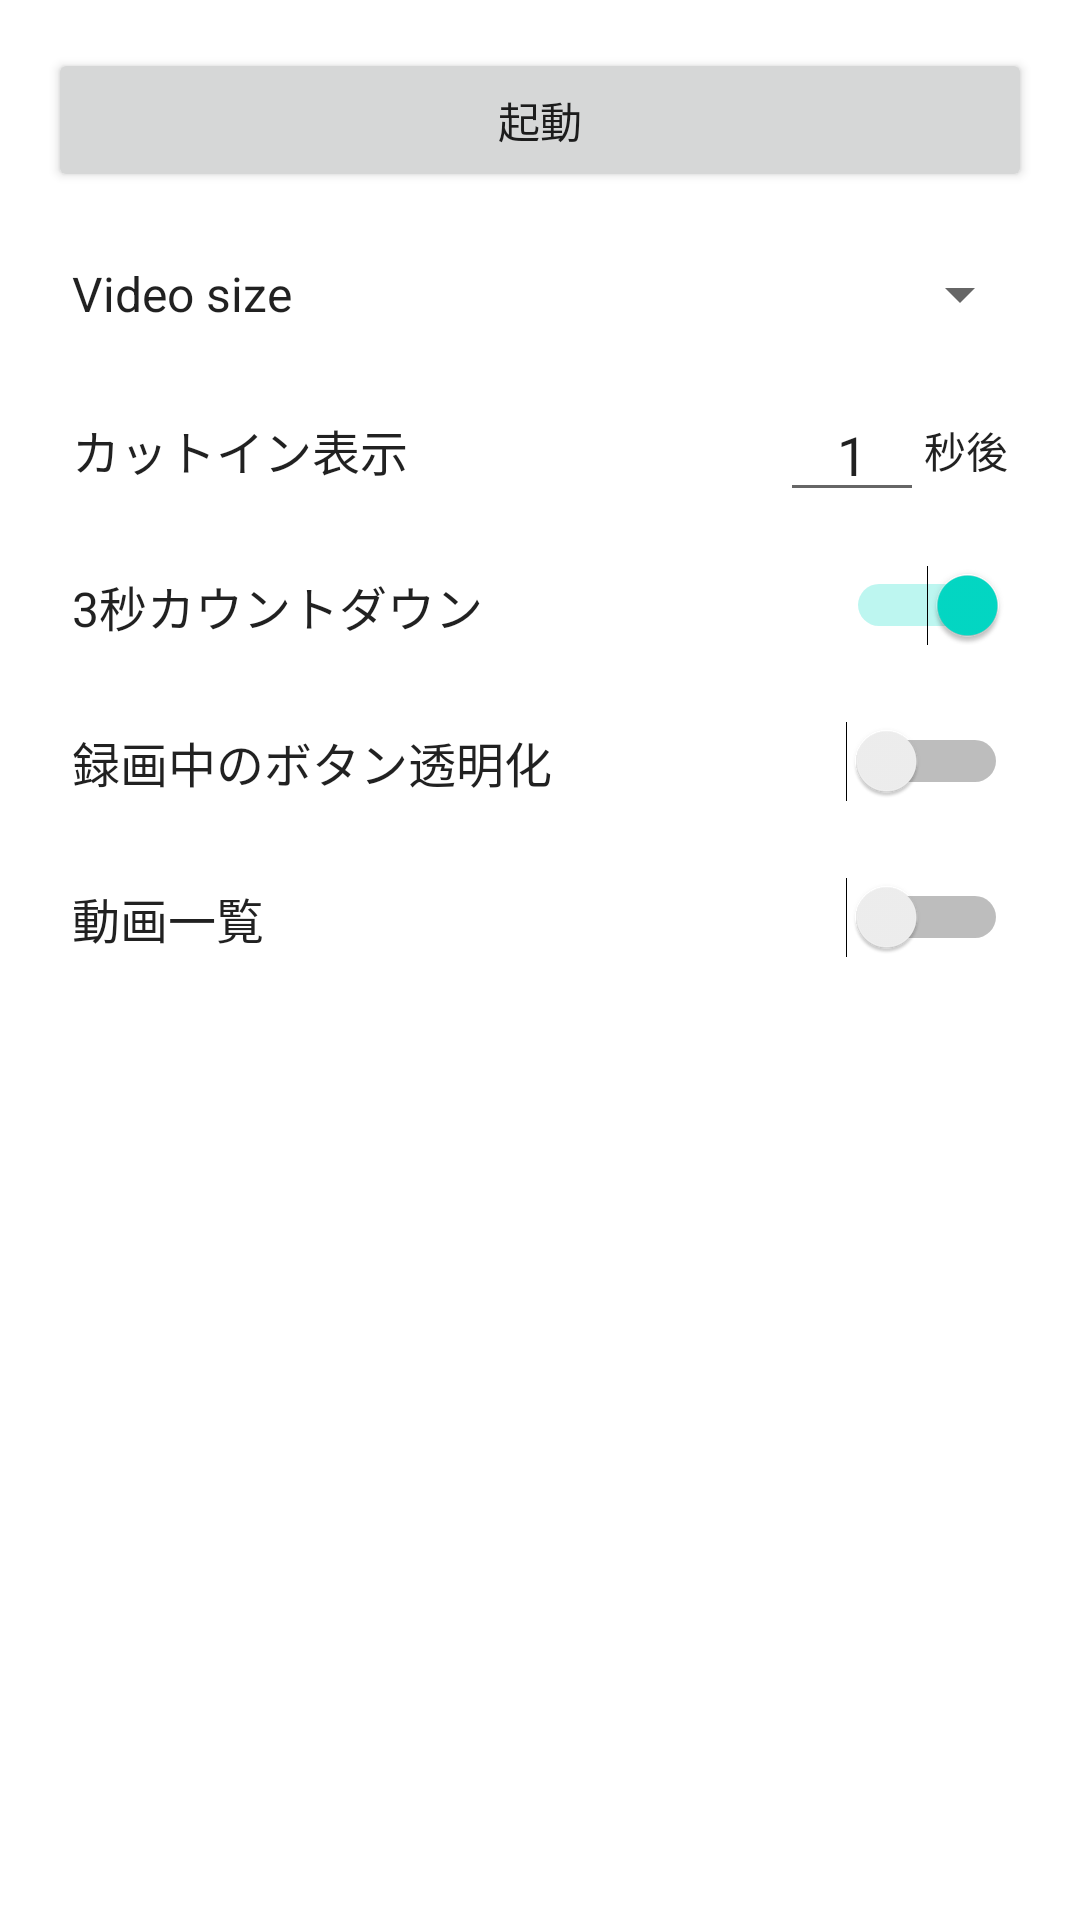

Write the Android layout XML for this screen, with the resource values it uses.
<!-- AndroidManifest.xml: fallback theme Theme.MaterialComponents.DayNight.NoActionBar -->
<!-- res/layout/launcher.xml -->
<?xml version="1.0" encoding="utf-8"?>
<LinearLayout xmlns:android="http://schemas.android.com/apk/res/android"
    android:layout_width="match_parent"
    android:layout_height="match_parent"
    android:descendantFocusability="beforeDescendants"
    android:focusableInTouchMode="true"
    android:orientation="vertical"
    android:padding="16dp">

    <Button
        android:id="@+id/startChatHead"
        android:layout_width="match_parent"
        android:layout_height="wrap_content"
        android:text="起動" />

    <LinearLayout
        android:layout_width="match_parent"
        android:layout_height="wrap_content"
        android:layout_marginTop="8dp"
        android:gravity="center_vertical"
        android:minHeight="52dp"
        android:orientation="horizontal"
        android:paddingLeft="8dp">

        <TextView
            android:layout_width="0dp"
            android:layout_height="wrap_content"
            android:layout_weight="1"
            android:text="@string/video_size"
            android:textAppearance="@android:style/TextAppearance.Material.Subhead" />

        <Spinner
            android:id="@+id/videoPercentageSpinner"
            android:layout_width="wrap_content"
            android:layout_height="wrap_content"
            android:gravity="center_horizontal" />

    </LinearLayout>


    <LinearLayout
        android:layout_width="match_parent"
        android:layout_height="wrap_content"
        android:gravity="center_vertical"
        android:minHeight="52dp"
        android:orientation="horizontal"
        android:paddingLeft="8dp"
        android:paddingRight="8dp">

        <TextView
            android:layout_width="0dp"
            android:layout_height="wrap_content"
            android:layout_weight="1"
            android:text="カットイン表示"
            android:textAppearance="@android:style/TextAppearance.Material.Subhead" />

        <EditText
            android:layout_width="wrap_content"
            android:layout_height="wrap_content"
            android:gravity="center_horizontal"
            android:inputType="time"
            android:minWidth="48dp"
            android:numeric="integer"
            android:text="1" />

        <TextView
            android:layout_width="wrap_content"
            android:layout_height="wrap_content"
            android:text="秒後"
            android:textAppearance="@android:style/TextAppearance.Material.Body1" />
    </LinearLayout>


    <LinearLayout
        android:layout_width="match_parent"
        android:layout_height="wrap_content"
        android:gravity="center_vertical"
        android:minHeight="52dp"
        android:orientation="horizontal"
        android:paddingLeft="8dp"
        android:paddingRight="8dp">

        <TextView
            android:layout_width="0dp"
            android:layout_height="wrap_content"
            android:layout_marginRight="6dp"
            android:layout_weight="1"
            android:text="3秒カウントダウン"
            android:textAppearance="@android:style/TextAppearance.Material.Subhead" />

        <Switch
            android:layout_width="wrap_content"
            android:layout_height="wrap_content"
            android:checked="true" />
    </LinearLayout>

    <LinearLayout
        android:layout_width="match_parent"
        android:layout_height="wrap_content"
        android:gravity="center_vertical"
        android:minHeight="52dp"
        android:orientation="horizontal"
        android:paddingLeft="8dp"
        android:paddingRight="8dp">

        <LinearLayout
            android:layout_width="0dp"
            android:layout_height="wrap_content"
            android:layout_weight="1"
            android:orientation="vertical">

            <TextView
                android:layout_width="match_parent"
                android:layout_height="wrap_content"
                android:layout_weight="1"
                android:text="録画中のボタン透明化"
                android:textAppearance="@android:style/TextAppearance.Material.Subhead" />

        </LinearLayout>

        <Switch
            android:layout_width="wrap_content"
            android:layout_height="wrap_content" />

    </LinearLayout>


    <LinearLayout
        android:layout_width="match_parent"
        android:layout_height="wrap_content"
        android:gravity="center_vertical"
        android:minHeight="52dp"
        android:orientation="horizontal"
        android:paddingLeft="8dp"
        android:paddingRight="8dp">

        <LinearLayout
            android:layout_width="0dp"
            android:layout_height="wrap_content"
            android:layout_weight="1"
            android:orientation="vertical">

            <TextView
                android:layout_width="match_parent"
                android:layout_height="wrap_content"
                android:layout_weight="1"
                android:text="動画一覧"
                android:textAppearance="@android:style/TextAppearance.Material.Subhead" />

        </LinearLayout>

        <Switch
            android:layout_width="wrap_content"
            android:layout_height="wrap_content" />

    </LinearLayout>


</LinearLayout>
<!-- resources referenced by this layout -->
<resources>
  <string name="video_size">Video size</string>
</resources>
